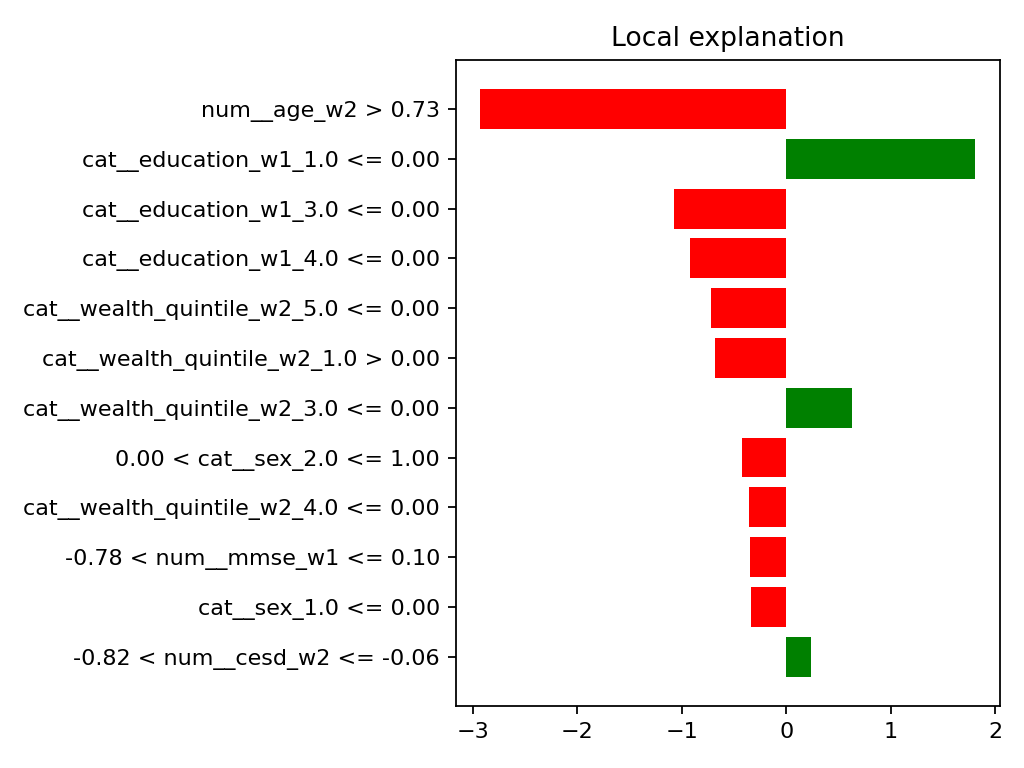

Source data for this figure (header and first rows):
rule, lime_weight
num__age_w2 > 0.73, -2.929
cat__education_w1_1.0 <= 0.00, 1.811
cat__education_w1_3.0 <= 0.00, -1.072
cat__education_w1_4.0 <= 0.00, -0.9214
cat__wealth_quintile_w2_5.0 <= 0.00, -0.7184
cat__wealth_quintile_w2_1.0 > 0.00, -0.6852
cat__wealth_quintile_w2_3.0 <= 0.00, 0.6301
0.00 < cat__sex_2.0 <= 1.00, -0.423
cat__wealth_quintile_w2_4.0 <= 0.00, -0.3536
-0.78 < num__mmse_w1 <= 0.10, -0.3483
cat__sex_1.0 <= 0.00, -0.3361
-0.82 < num__cesd_w2 <= -0.06, 0.2417
